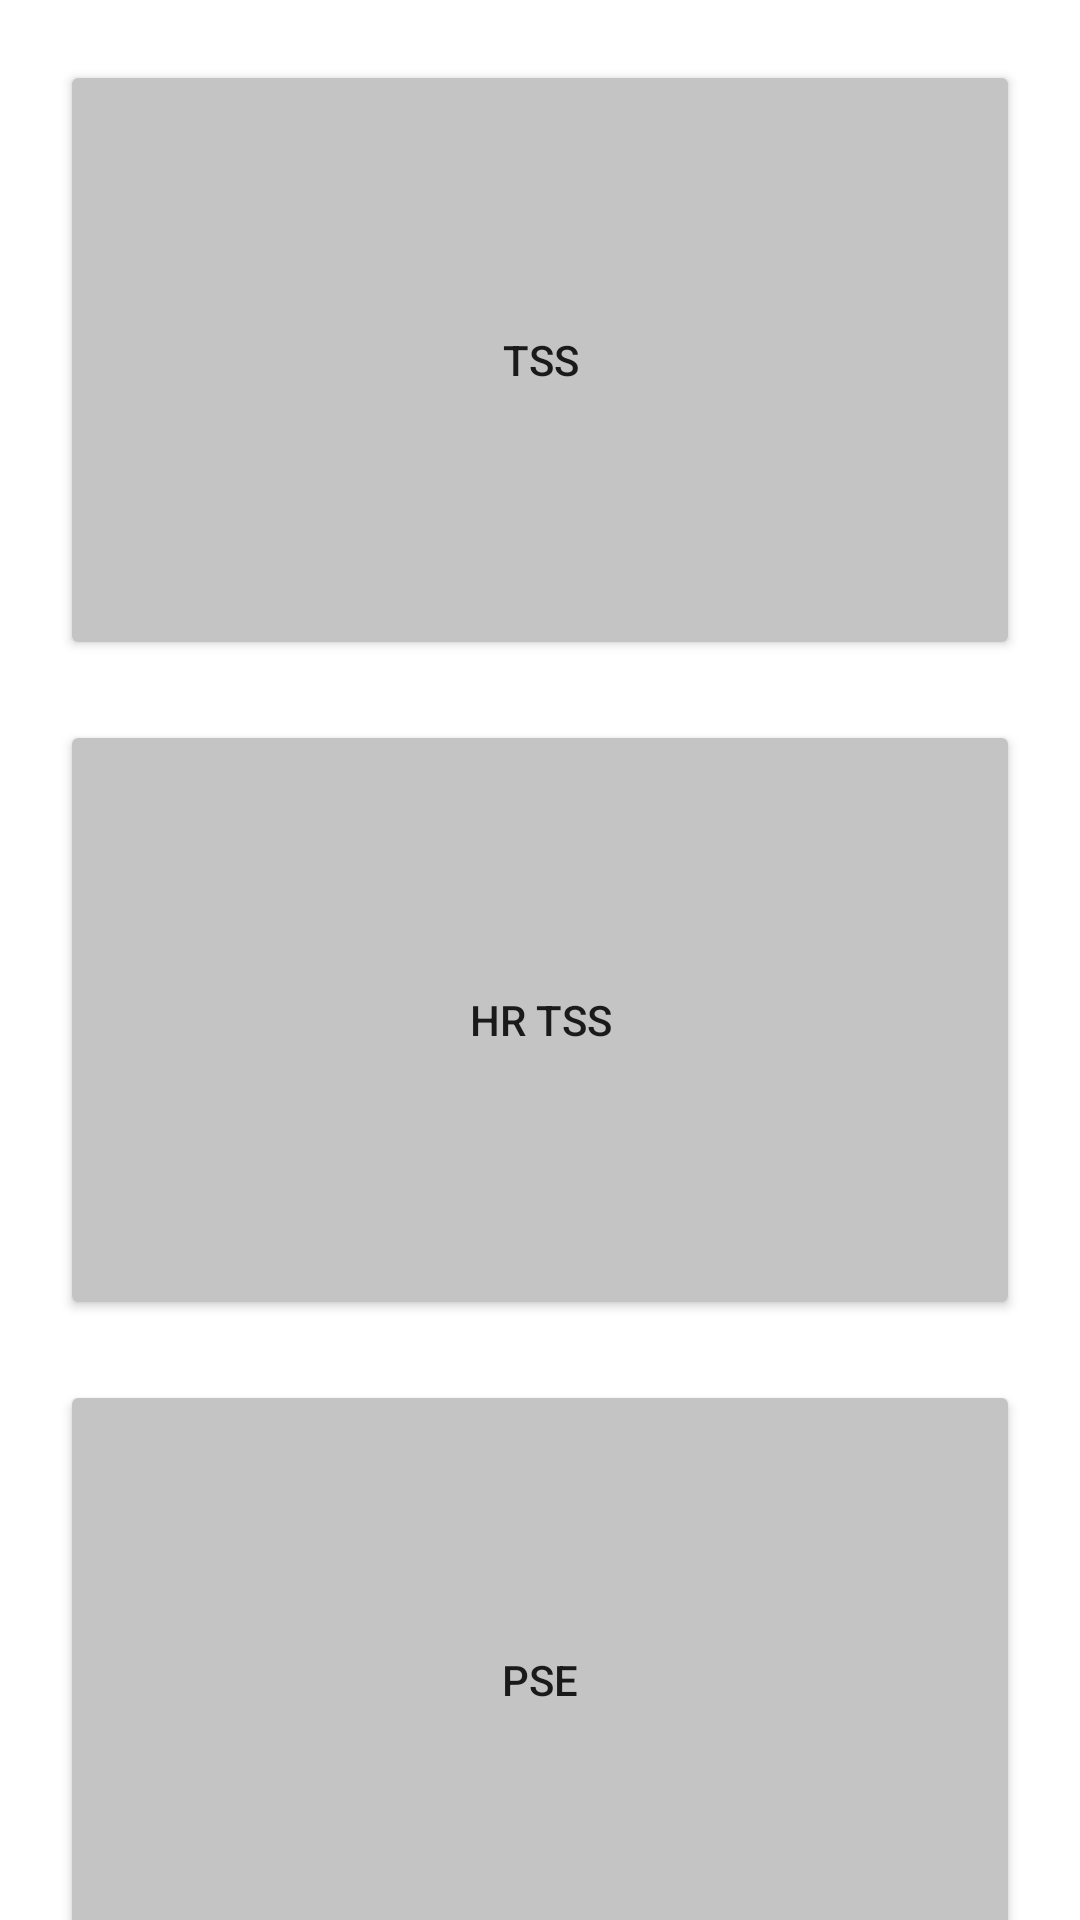

This screen was rendered from an Android layout file. Write that file and the resources it references.
<!-- AndroidManifest.xml: application theme Theme.MondayTraining -->
<!-- res/layout/activity_main.xml -->
<?xml version="1.0" encoding="utf-8"?>
<androidx.constraintlayout.widget.ConstraintLayout xmlns:android="http://schemas.android.com/apk/res/android"
    xmlns:app="http://schemas.android.com/apk/res-auto"
    xmlns:tools="http://schemas.android.com/tools"
    android:layout_width="match_parent"
    android:layout_height="match_parent"
    tools:context=".MainActivity">



    <Button
        android:id="@+id/PseButton"
        android:layout_width="0dp"
        android:layout_height="200dp"
        android:layout_marginStart="20dp"
        android:layout_marginTop="20dp"
        android:layout_marginEnd="20dp"
        android:backgroundTint="@color/lightGrey"
        android:text="@string/pse"
        app:layout_constraintEnd_toEndOf="parent"
        app:layout_constraintHorizontal_bias="0.0"
        app:layout_constraintStart_toStartOf="parent"
        app:layout_constraintTop_toBottomOf="@+id/hr_tss_button" />
    <Button
        android:id="@+id/hr_tss_button"
        android:layout_width="0dp"
        android:layout_height="200dp"
        android:layout_marginStart="20dp"
        android:layout_marginTop="20dp"
        android:layout_marginEnd="20dp"
        android:backgroundTint="@color/lightGrey"
        android:text="@string/hr_tss"
        app:layout_constraintEnd_toEndOf="parent"
        app:layout_constraintHorizontal_bias="0.0"
        app:layout_constraintStart_toStartOf="parent"
        app:layout_constraintTop_toBottomOf="@+id/tssButton" />

    <Button
        android:id="@+id/tssButton"
        android:layout_width="0dp"
        android:layout_height="200dp"
        android:layout_marginStart="20dp"
        android:layout_marginTop="20dp"
        android:layout_marginEnd="20dp"
        android:backgroundTint="@color/lightGrey"
        android:onClick="onClick"
        android:text="@string/tss"
        android:textAlignment="center"
        android:textIsSelectable="false"
        app:layout_constraintEnd_toEndOf="parent"
        app:layout_constraintStart_toStartOf="parent"
        app:layout_constraintTop_toTopOf="parent" />

</androidx.constraintlayout.widget.ConstraintLayout>
<!-- resources referenced by this layout -->
<resources>
  <color name="lightGrey">#FFC4C4C4</color>
  <string name="hr_tss">hr tss</string>
  <string name="pse">pse</string>
  <string name="tss">tss</string>
  <style name="Theme.MondayTraining" parent="Theme.MaterialComponents.DayNight.DarkActionBar">
          
          <item name="colorPrimary">@color/actionBar</item>
          <item name="colorPrimaryVariant">@color/actionBar</item>
          <item name="colorOnPrimary">@color/white</item>
          
          <item name="colorSecondary">@color/actionBar</item>
          <item name="colorSecondaryVariant">@color/actionBar</item>
          <item name="colorOnSecondary">@color/black</item>
          
          <item name="android:statusBarColor">@color/actionBar</item>
          
  
      </style>
  <color name="actionBar">#30931A</color>
  <color name="white">#FFFFFFFF</color>
  <color name="black">#FF000000</color>
</resources>
